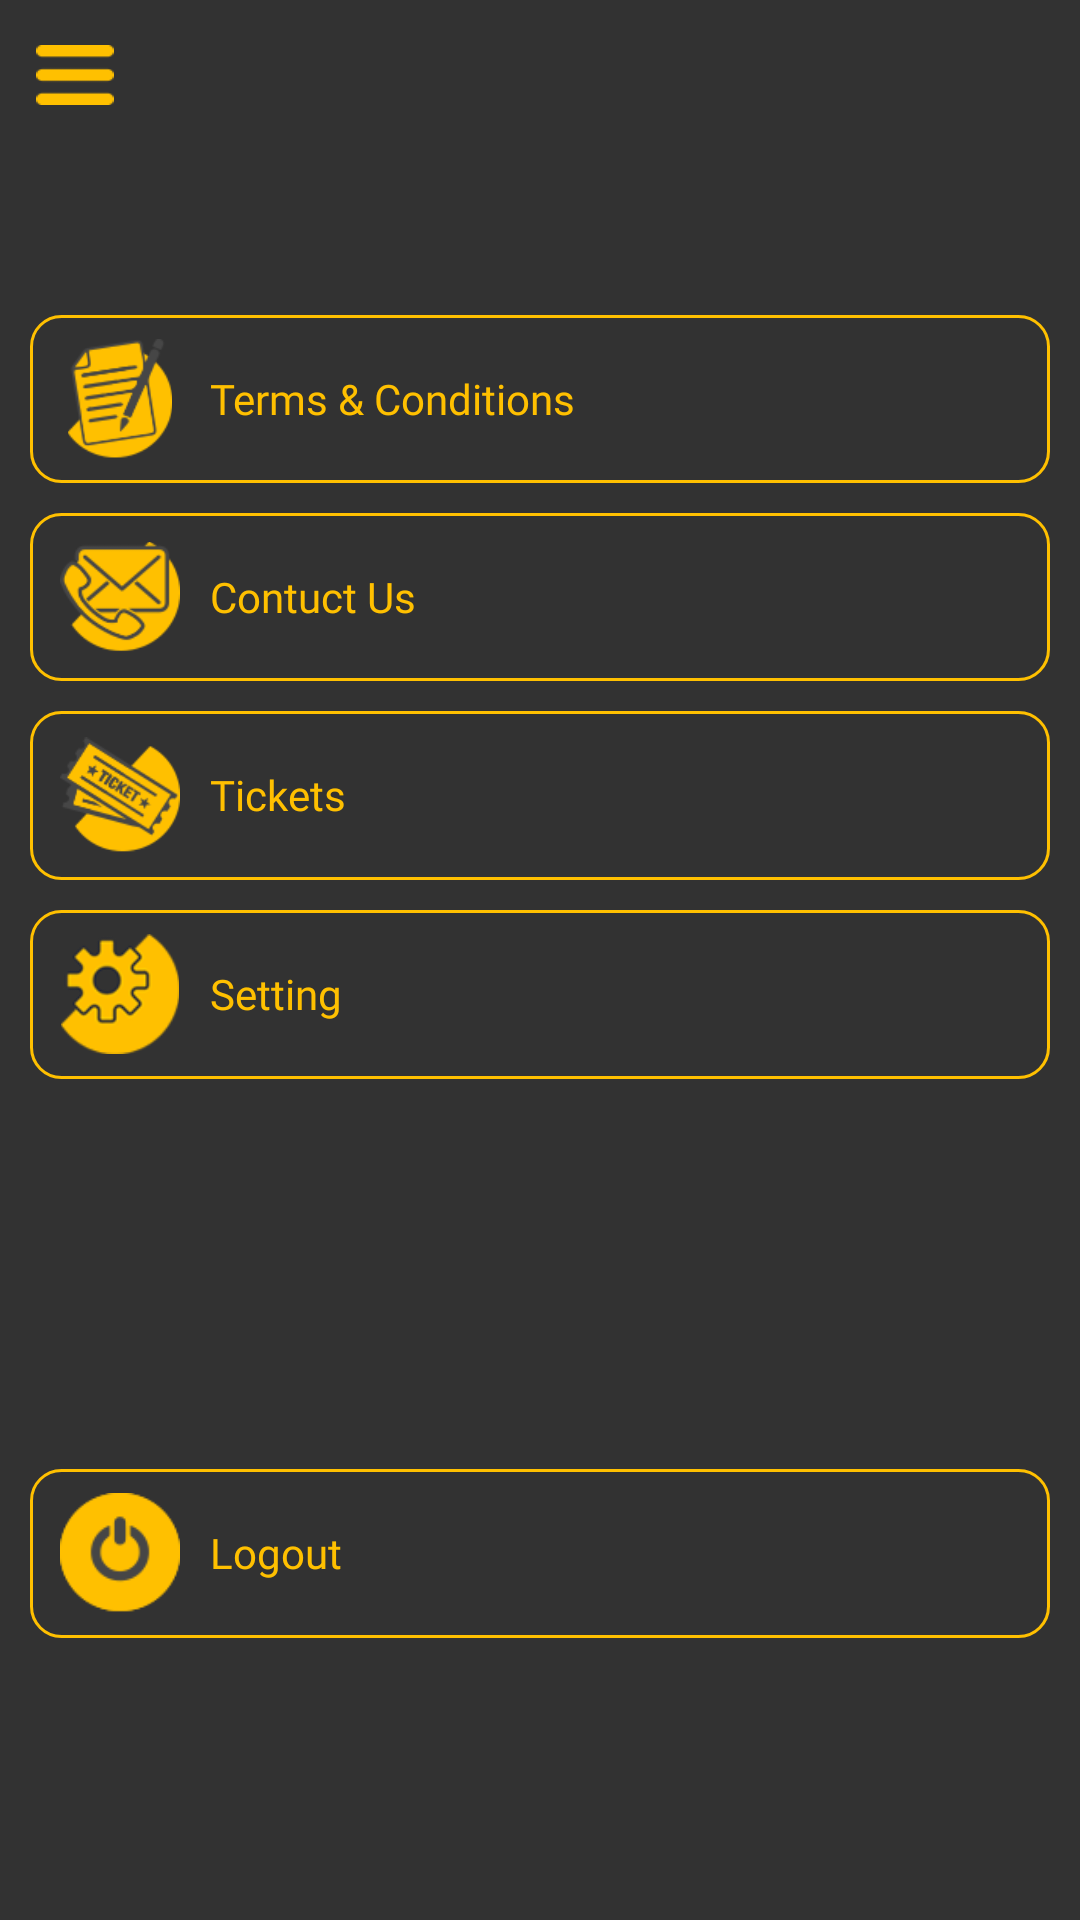

Write the Android layout XML for this screen, with the resource values it uses.
<!-- AndroidManifest.xml: application theme Theme.AppCompat.NoActionBar -->
<!-- res/layout/nav_header_main.xml -->
<?xml version="1.0" encoding="utf-8"?>
<LinearLayout xmlns:android="http://schemas.android.com/apk/res/android"
    xmlns:app="http://schemas.android.com/apk/res-auto"
    xmlns:tools="http://schemas.android.com/tools"
    android:layout_width="match_parent"
    android:layout_height="match_parent"
    android:orientation="vertical"
    android:weightSum="10"
    android:background="#323232">

        <ImageView
            android:layout_marginTop="15dp"
            android:layout_marginLeft="10dp"
            android:id="@+id/drawer_off"
            android:layout_width="30dp"
            android:layout_height="20dp"
            android:src="@drawable/menuiconyellow"/>

    <LinearLayout
        android:id="@+id/L2"
        android:layout_width="match_parent"
        android:layout_height="0dp"
        android:layout_weight="1.5"
        android:gravity="center_vertical"
        android:layout_marginTop="70dp"
        android:layout_marginRight="10dp"
        android:layout_marginLeft="10dp"
        android:background="@drawable/border">
        <ImageView
            android:layout_width="40dp"
            android:layout_height="40dp"
            android:layout_marginLeft="10dp"
            android:src="@drawable/tncfilled"
            android:layout_marginTop="00dp"
            />
        <TextView
            android:layout_width="match_parent"
            android:layout_height="50dp"
            android:text="Terms &#38; Conditions"
            android:gravity="center_vertical"
            android:fontFamily="@font/jfflatregular"
            android:paddingLeft="10dp"
            android:textColor="#ffc000"/>
    </LinearLayout>

    <LinearLayout
        android:id="@+id/L3"
        android:layout_width="match_parent"
        android:layout_height="0dp"
        android:layout_weight="1.5"
        android:gravity="center_vertical"
        android:layout_marginRight="10dp"
        android:layout_marginTop="10dp"
        android:layout_marginLeft="10dp"
        android:background="@drawable/border">
        <ImageView
            android:layout_width="40dp"
            android:layout_height="40dp"
            android:layout_marginLeft="10dp"
            android:src="@drawable/contactfilled"
            android:layout_marginTop="00dp"
            />
        <TextView
            android:layout_width="match_parent"
            android:layout_height="50dp"
            android:text="Contuct Us"
            android:fontFamily="@font/jfflatregular"
            android:textColor="#ffc000"
            android:gravity="center_vertical"
            android:paddingLeft="10dp"/>
    </LinearLayout>

    <LinearLayout
        android:id="@+id/drawer_ticket"
        android:layout_width="match_parent"
        android:layout_height="0dp"
        android:layout_weight="1.5"
        android:gravity="center_vertical"
        android:layout_marginTop="10dp"
        android:layout_marginRight="10dp"
        android:layout_marginLeft="10dp"
        android:background="@drawable/border">
        <ImageView
            android:layout_width="40dp"
            android:layout_height="40dp"
            android:layout_marginTop="00dp"
            android:layout_marginLeft="10dp"
            android:src="@drawable/ticketyellofilled"
            />
        <TextView
            android:layout_width="match_parent"
            android:layout_height="50dp"
            android:text="Tickets"
            android:fontFamily="@font/jfflatregular"
            android:textColor="#ffc000"
            android:gravity="center_vertical"
            android:paddingLeft="10dp"/>
    </LinearLayout>
    <LinearLayout
        android:id="@+id/drawer_setting"
        android:layout_width="match_parent"
        android:layout_height="0dp"
        android:layout_weight="1.5"
        android:gravity="center_vertical"
        android:layout_marginTop="10dp"
        android:layout_marginRight="10dp"
        android:layout_marginLeft="10dp"
        android:background="@drawable/border">
        <ImageView
            android:layout_width="40dp"
            android:layout_height="40dp"
            android:layout_marginTop="00dp"
            android:layout_marginLeft="10dp"
            android:src="@drawable/setting_icon"
            />
        <TextView
            android:layout_width="match_parent"
            android:layout_height="50dp"
            android:text="Setting"
            android:fontFamily="@font/jfflatregular"
            android:textColor="#ffc000"
            android:gravity="center_vertical"
            android:paddingLeft="10dp"/>
    </LinearLayout>



    <LinearLayout
        android:id="@+id/logout_layout"
        android:layout_width="match_parent"
        android:layout_height="0dp"
        android:layout_weight="1.5"
        android:gravity="center_vertical"
        android:layout_marginLeft="10dp"
        android:layout_marginRight="10dp"
        android:layout_marginTop="130dp"
        android:background="@drawable/border">

        <ImageView
            android:layout_width="40dp"
            android:layout_height="40dp"
            android:layout_marginTop="00dp"
            android:layout_marginLeft="10dp"
            android:src="@drawable/powerlogoutfilled"/>

        <TextView
            android:layout_width="match_parent"
            android:layout_height="50dp"
            android:text="Logout"
            android:fontFamily="@font/jfflatregular"
            android:textColor="#ffc000"
            android:gravity="center_vertical"
            android:paddingLeft="10dp"/>
    </LinearLayout>
</LinearLayout>
<!-- resources referenced by this layout -->
<resources>
  <!-- drawable border (drawable) -->
  <?xml version="1.0" encoding="utf-8"?>
      <shape xmlns:android="http://schemas.android.com/apk/res/android"
          android:shape="rectangle">
          <corners
              android:radius="10dp"
              android:topRightRadius="10dp"
              android:bottomRightRadius="10dp"
              android:bottomLeftRadius="10dp" />
          <stroke
              android:width="1dp"
              android:color="#ffc000" />
      </shape>
  <!-- drawable contactfilled: png bitmap (drawable, 7750 bytes) -->
  <!-- drawable menuiconyellow: png bitmap (drawable, 3123 bytes) -->
  <!-- drawable powerlogoutfilled: png bitmap (drawable, 4834 bytes) -->
  <!-- drawable setting_icon: png bitmap (drawable, 5924 bytes) -->
  <!-- drawable ticketyellofilled: png bitmap (drawable, 10030 bytes) -->
  <!-- drawable tncfilled: png bitmap (drawable, 7639 bytes) -->
</resources>
